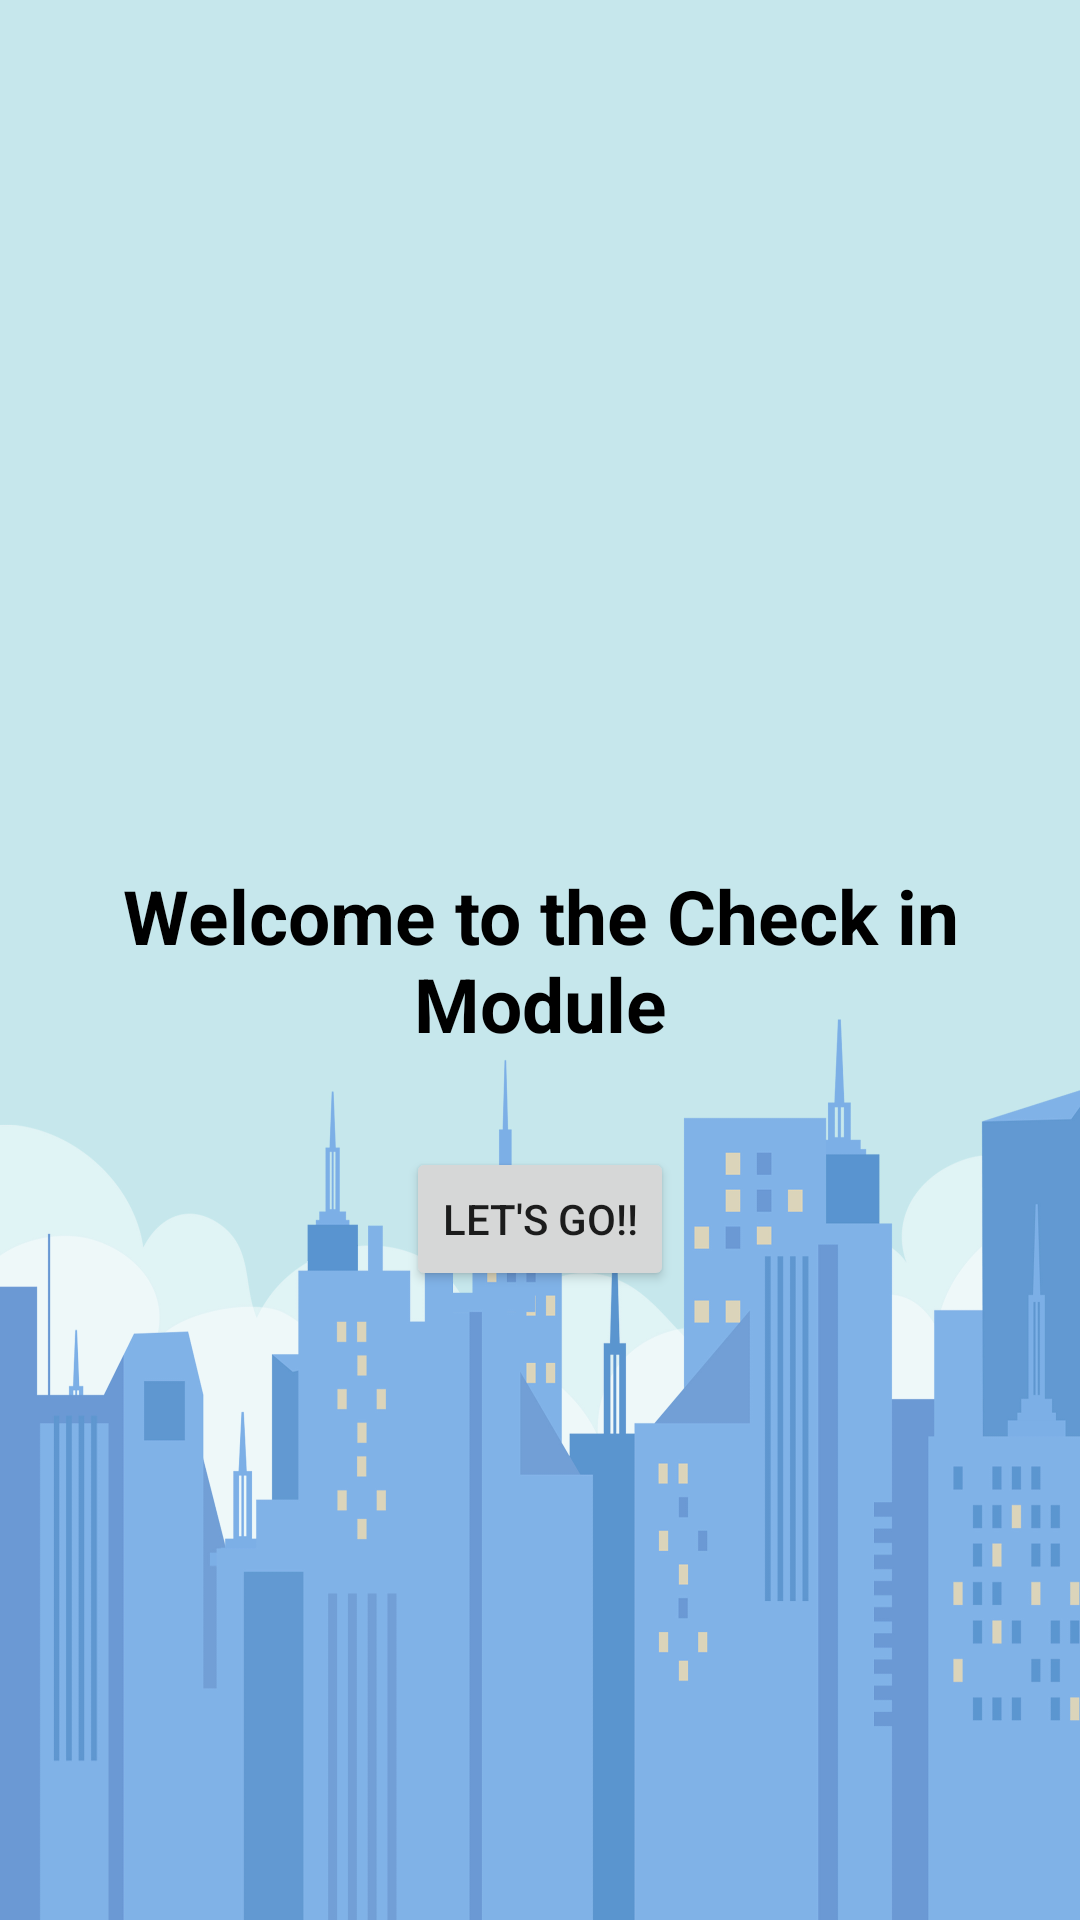

The Android layout XML behind this screen, and the referenced resources:
<!-- AndroidManifest.xml: application theme Theme.001 -->
<!-- res/layout/activity_3.xml -->
<?xml version="1.0" encoding="utf-8"?>
<RelativeLayout xmlns:android="http://schemas.android.com/apk/res/android"
    xmlns:app="http://schemas.android.com/apk/res-auto"
    xmlns:tools="http://schemas.android.com/tools"
    android:layout_width="match_parent"
    android:layout_height="match_parent"
    android:background="@drawable/qw"
    tools:context=".MainActivity">

    <TextView
        android:id="@+id/txt"
        android:layout_width="wrap_content"
        android:layout_height="wrap_content"
        android:text="Welcome to the Check in Module"
        android:textAlignment="center"
        android:textStyle="bold"
        android:textColor="@color/black"
        android:layout_centerInParent="true"
        android:textSize="25sp" />



    <Button
        android:id="@+id/submit"
        android:layout_width="wrap_content"
        android:layout_height="wrap_content"
        android:layout_below="@id/txt"
        android:layout_centerInParent="true"
        android:layout_centerVertical="true"
        android:layout_marginTop="31dp"
        android:text="Let's Go!!" />


</RelativeLayout>
<!-- resources referenced by this layout -->
<resources>
  <!-- drawable qw: jpg bitmap (drawable, 543120 bytes) -->
  <style name="Theme.001" parent="Theme.MaterialComponents.DayNight.NoActionBar">
          
          <item name="colorPrimary">@color/purple_500</item>
          <item name="colorPrimaryVariant">@color/purple_700</item>
          <item name="colorOnPrimary">@color/white</item>
          
          <item name="colorSecondary">@color/teal_200</item>
          <item name="colorSecondaryVariant">@color/teal_700</item>
          <item name="colorOnSecondary">@color/black</item>
          
          <item name="android:statusBarColor" tools:targetApi="l">?attr/colorPrimaryVariant</item>
          
      </style>
  <!-- not gathered from this repository: default colours our renderer supplied (Android Studio template values) -->
  <color name="purple_500">#FF6200EE</color>
  <color name="purple_700">#FF3700B3</color>
  <color name="teal_200">#FF03DAC5</color>
  <color name="teal_700">#FF018786</color>
  <color name="black">#FF000000</color>
  <color name="white">#FFFFFFFF</color>
</resources>
